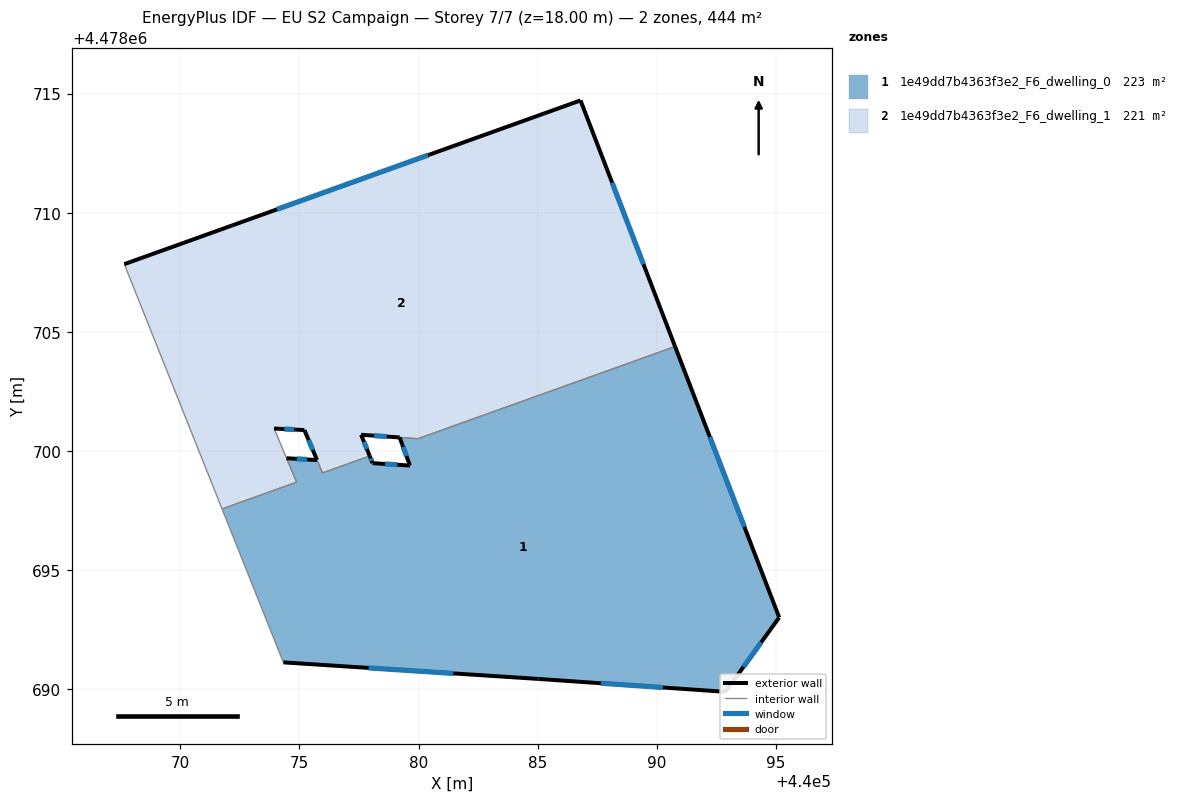
=== STOREY PLAN SPEC (per zone: floor XY polygon, exterior-wall plan segments, windows/doors) ===
zone 1: 1e49dd7b4363f3e2_F6_dwelling_0  (222.8 m²)
  floor: (440090.77, 4478704.39) (440095.14, 4478693.02) (440092.89, 4478689.89) (440085.04, 4478690.43) (440074.33, 4478691.13) (440071.75, 4478697.57) (440074.88, 4478698.69) (440074.46, 4478699.70) (440075.74, 4478699.62) (440075.97, 4478699.08) (440077.95, 4478699.79) (440078.07, 4478699.49) (440079.64, 4478699.39) (440079.21, 4478700.57) (440079.97, 4478700.52)
  exterior wall: (440075.74, 4478699.62) – (440074.46, 4478699.70)  [1.3 m]
    window: (440075.31, 4478699.65) – (440074.89, 4478699.67)  [0.4 m²]
  exterior wall: (440078.07, 4478699.49) – (440077.95, 4478699.79)  [0.3 m]
    window: (440078.03, 4478699.59) – (440077.99, 4478699.69)  [0.1 m²]
  exterior wall: (440079.64, 4478699.39) – (440078.07, 4478699.49)  [1.6 m]
    window: (440079.12, 4478699.43) – (440078.60, 4478699.46)  [0.5 m²]
  exterior wall: (440079.21, 4478700.57) – (440079.64, 4478699.39)  [1.3 m]
    window: (440079.35, 4478700.18) – (440079.50, 4478699.79)  [0.4 m²]
  exterior wall: (440095.14, 4478693.02) – (440090.77, 4478704.39)  [12.2 m]
    window: (440093.68, 4478696.82) – (440092.23, 4478700.59)  [4.0 m²]
  exterior wall: (440092.89, 4478689.89) – (440095.14, 4478693.02)  [3.9 m]
    window: (440093.64, 4478690.94) – (440094.39, 4478691.97)  [1.3 m²]
  exterior wall: (440085.04, 4478690.43) – (440092.89, 4478689.89)  [7.9 m]
    window: (440087.66, 4478690.25) – (440090.26, 4478690.08)  [2.6 m²]
  exterior wall: (440074.33, 4478691.13) – (440085.04, 4478690.43)  [10.7 m]
    window: (440077.91, 4478690.90) – (440081.46, 4478690.67)  [3.5 m²]
  interior walls: 7
zone 2: 1e49dd7b4363f3e2_F6_dwelling_1  (220.7 m²)
  floor: (440086.80, 4478714.72) (440090.77, 4478704.39) (440079.98, 4478700.52) (440077.59, 4478700.68) (440077.95, 4478699.79) (440075.98, 4478699.08) (440075.21, 4478700.88) (440073.94, 4478700.95) (440074.88, 4478698.69) (440071.75, 4478697.57) (440067.65, 4478707.85)
  exterior wall: (440075.21, 4478700.88) – (440075.74, 4478699.63)  [1.4 m]
    window: (440075.39, 4478700.46) – (440075.56, 4478700.05)  [0.4 m²]
  exterior wall: (440073.94, 4478700.95) – (440075.21, 4478700.88)  [1.3 m]
    window: (440074.36, 4478700.93) – (440074.78, 4478700.90)  [0.4 m²]
  exterior wall: (440086.80, 4478714.72) – (440067.65, 4478707.85)  [20.3 m]
    window: (440080.40, 4478712.42) – (440074.05, 4478710.14)  [6.7 m²]
  exterior wall: (440090.77, 4478704.39) – (440086.80, 4478714.72)  [11.1 m]
    window: (440089.44, 4478707.84) – (440088.13, 4478711.27)  [3.6 m²]
  exterior wall: (440077.95, 4478699.79) – (440077.59, 4478700.68)  [1.0 m]
    window: (440077.83, 4478700.09) – (440077.71, 4478700.39)  [0.3 m²]
  exterior wall: (440077.59, 4478700.68) – (440079.21, 4478700.57)  [1.6 m]
    window: (440078.13, 4478700.65) – (440078.67, 4478700.61)  [0.5 m²]
  interior walls: 7

=== DERIVED (storey summary) ===
Building: EU S2 Campaign
Storey: 7 of 7  (floor level z = 18.00 m)
Storey gross floor area: 443.5 m²
Zones on this storey: 2
  - 1e49dd7b4363f3e2_F6_dwelling_0: floor 222.8 m²; exterior wall 39.1 m (117.2 m²); 8 window(s) 12.9 m²; WWR 11.0%
  - 1e49dd7b4363f3e2_F6_dwelling_1: floor 220.7 m²; exterior wall 36.6 m (109.9 m²); 6 window(s) 12.1 m²; WWR 11.0%
Zone adjacency (shared interzone walls):
  - 1e49dd7b4363f3e2_F6_dwelling_0 ↔ 1e49dd7b4363f3e2_F6_dwelling_1